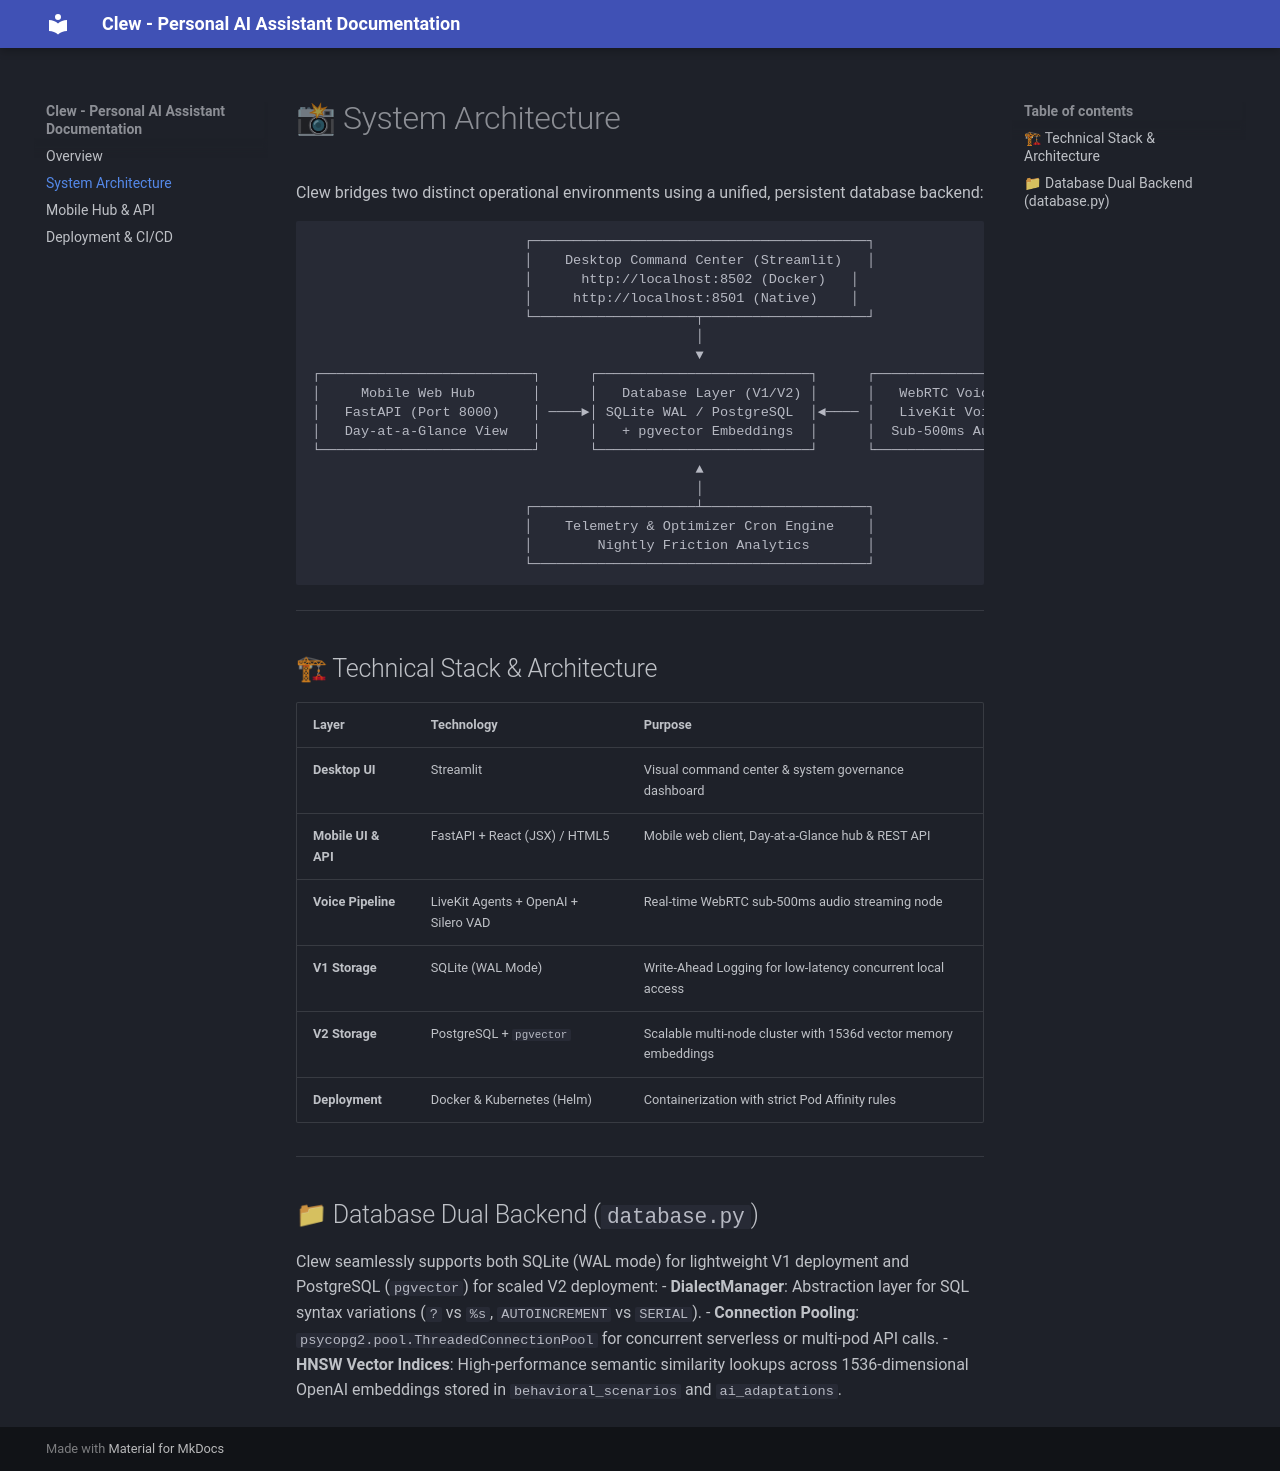

repository: HarpN/Clew · page: architecture/index.html · generator: mkdocs

# 📸 System Architecture

Clew bridges two distinct operational environments using a unified, persistent database backend:

```
                          ┌─────────────────────────────────────────┐
                          │    Desktop Command Center (Streamlit)   │
                          │      http://localhost:8502 (Docker)   │
                          │     http://localhost:8501 (Native)    │
                          └────────────────────┬────────────────────┘
                                               │
                                               ▼
┌──────────────────────────┐      ┌──────────────────────────┐      ┌──────────────────────────┐
│     Mobile Web Hub       │      │   Database Layer (V1/V2) │      │   WebRTC Voice Agent     │
│   FastAPI (Port 8000)    │ ────►│ SQLite WAL / PostgreSQL  │◄──── │   LiveKit Voice Node     │
│   Day-at-a-Glance View   │      │   + pgvector Embeddings  │      │  Sub-500ms Audio Stream  │
└──────────────────────────┘      └──────────────────────────┘      └──────────────────────────┘
                                               ▲
                                               │
                          ┌────────────────────┴────────────────────┐
                          │    Telemetry & Optimizer Cron Engine    │
                          │        Nightly Friction Analytics       │
                          └─────────────────────────────────────────┘
```

---

## 🏗 Technical Stack & Architecture

| Layer | Technology | Purpose |
| :--- | :--- | :--- |
| **Desktop UI** | Streamlit | Visual command center & system governance dashboard |
| **Mobile UI & API** | FastAPI + React (JSX) / HTML5 | Mobile web client, Day-at-a-Glance hub & REST API |
| **Voice Pipeline** | LiveKit Agents + OpenAI + Silero VAD | Real-time WebRTC sub-500ms audio streaming node |
| **V1 Storage** | SQLite (WAL Mode) | Write-Ahead Logging for low-latency concurrent local access |
| **V2 Storage** | PostgreSQL + `pgvector` | Scalable multi-node cluster with 1536d vector memory embeddings |
| **Deployment** | Docker & Kubernetes (Helm) | Containerization with strict Pod Affinity rules |

---

## 📁 Database Dual Backend (`database.py`)

Clew seamlessly supports both SQLite (WAL mode) for lightweight V1 deployment and PostgreSQL (`pgvector`) for scaled V2 deployment:
- **DialectManager**: Abstraction layer for SQL syntax variations (`?` vs `%s`, `AUTOINCREMENT` vs `SERIAL`).
- **Connection Pooling**: `psycopg2.pool.ThreadedConnectionPool` for concurrent serverless or multi-pod API calls.
- **HNSW Vector Indices**: High-performance semantic similarity lookups across 1536-dimensional OpenAI embeddings stored in `behavioral_scenarios` and `ai_adaptations`.
